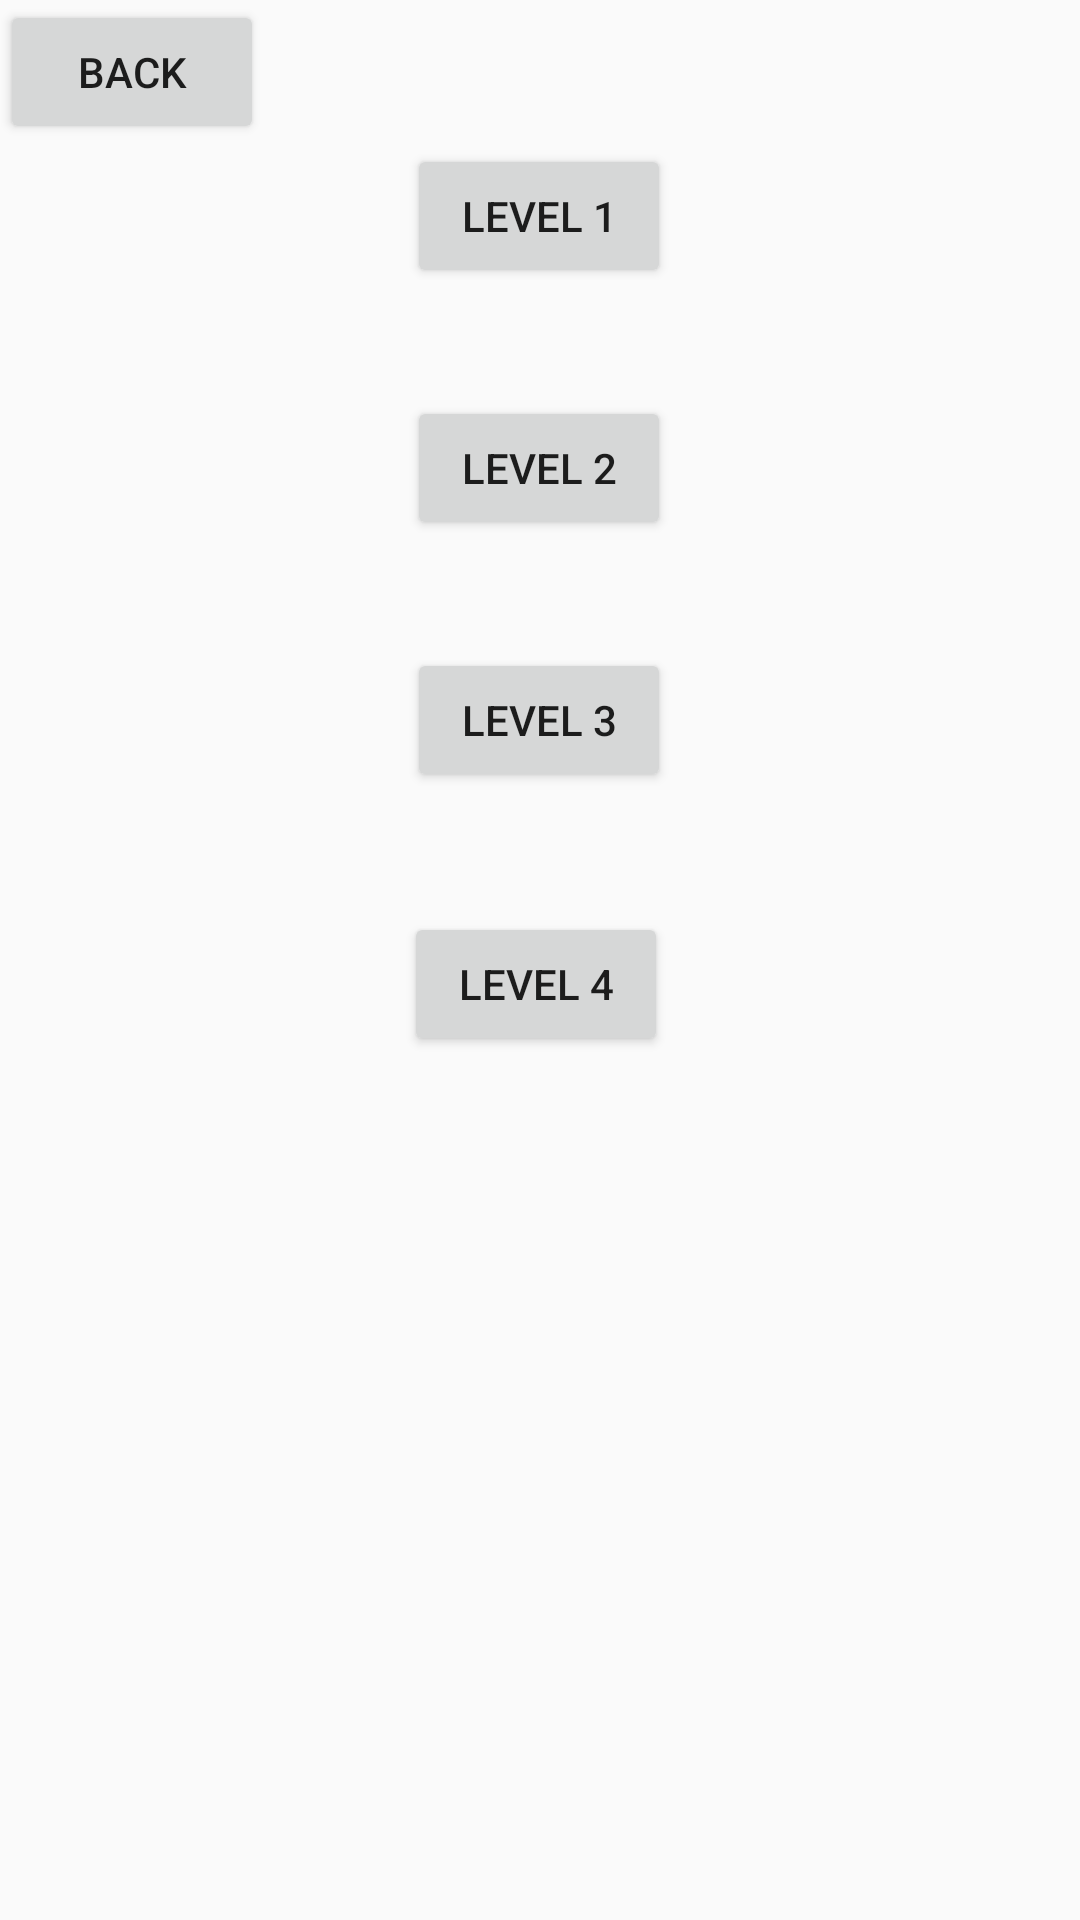

Here is an Android app screen rendered from its layout file. Give the layout XML and the strings, colors and styles it references.
<!-- AndroidManifest.xml: application theme AppTheme -->
<!-- res/layout/activity_level.xml -->
<?xml version="1.0" encoding="utf-8"?>
<androidx.constraintlayout.widget.ConstraintLayout xmlns:android="http://schemas.android.com/apk/res/android"
    xmlns:app="http://schemas.android.com/apk/res-auto"
    xmlns:tools="http://schemas.android.com/tools"
    android:layout_width="match_parent"
    android:layout_height="match_parent"
    tools:context=".LevelActivity">

    <Button
        android:id="@+id/level1"
        android:layout_width="wrap_content"
        android:layout_height="wrap_content"
        android:layout_marginStart="32dp"
        android:layout_marginLeft="32dp"
        android:layout_marginTop="48dp"
        android:layout_marginEnd="32dp"
        android:layout_marginRight="32dp"
        android:text="Level 1"
        app:layout_constraintEnd_toEndOf="parent"
        app:layout_constraintHorizontal_bias="0.498"
        app:layout_constraintStart_toStartOf="parent"
        app:layout_constraintTop_toTopOf="parent" />

    <Button
        android:id="@+id/level2"
        android:layout_width="wrap_content"
        android:layout_height="wrap_content"
        android:layout_marginStart="32dp"
        android:layout_marginLeft="32dp"
        android:layout_marginTop="36dp"
        android:layout_marginEnd="32dp"
        android:layout_marginRight="32dp"
        android:text="Level 2"
        app:layout_constraintEnd_toEndOf="parent"
        app:layout_constraintHorizontal_bias="0.498"
        app:layout_constraintStart_toStartOf="parent"
        app:layout_constraintTop_toBottomOf="@+id/level1" />

    <Button
        android:id="@+id/level3"
        android:layout_width="wrap_content"
        android:layout_height="wrap_content"
        android:layout_marginStart="32dp"
        android:layout_marginLeft="32dp"
        android:layout_marginTop="36dp"
        android:layout_marginEnd="32dp"
        android:layout_marginRight="32dp"
        android:text="Level 3"
        app:layout_constraintEnd_toEndOf="parent"
        app:layout_constraintHorizontal_bias="0.498"
        app:layout_constraintStart_toStartOf="parent"
        app:layout_constraintTop_toBottomOf="@+id/level2" />

    <Button
        android:id="@+id/level4"
        android:layout_width="wrap_content"
        android:layout_height="wrap_content"
        android:layout_marginStart="24dp"
        android:layout_marginLeft="24dp"
        android:layout_marginTop="40dp"
        android:layout_marginEnd="32dp"
        android:layout_marginRight="32dp"
        android:text="Level 4"
        app:layout_constraintEnd_toEndOf="parent"
        app:layout_constraintHorizontal_bias="0.513"
        app:layout_constraintStart_toStartOf="parent"
        app:layout_constraintTop_toBottomOf="@+id/level3" />

    <Button
        android:id="@+id/backButton"
        android:layout_width="wrap_content"
        android:layout_height="wrap_content"
        android:text="Back"
        tools:layout_editor_absoluteX="8dp"
        tools:layout_editor_absoluteY="12dp" />
</androidx.constraintlayout.widget.ConstraintLayout>
<!-- resources referenced by this layout -->
<resources>
  <style name="AppTheme" parent="Theme.AppCompat.Light.NoActionBar">
          
          <item name="colorPrimary">@color/colorPrimary</item>
          <item name="colorPrimaryDark">@color/colorPrimaryDark</item>
          <item name="colorAccent">@color/colorAccent</item>
      </style>
  <color name="colorPrimary">#6200EE</color>
  <color name="colorPrimaryDark">#3700B3</color>
  <color name="colorAccent">#03DAC5</color>
</resources>
